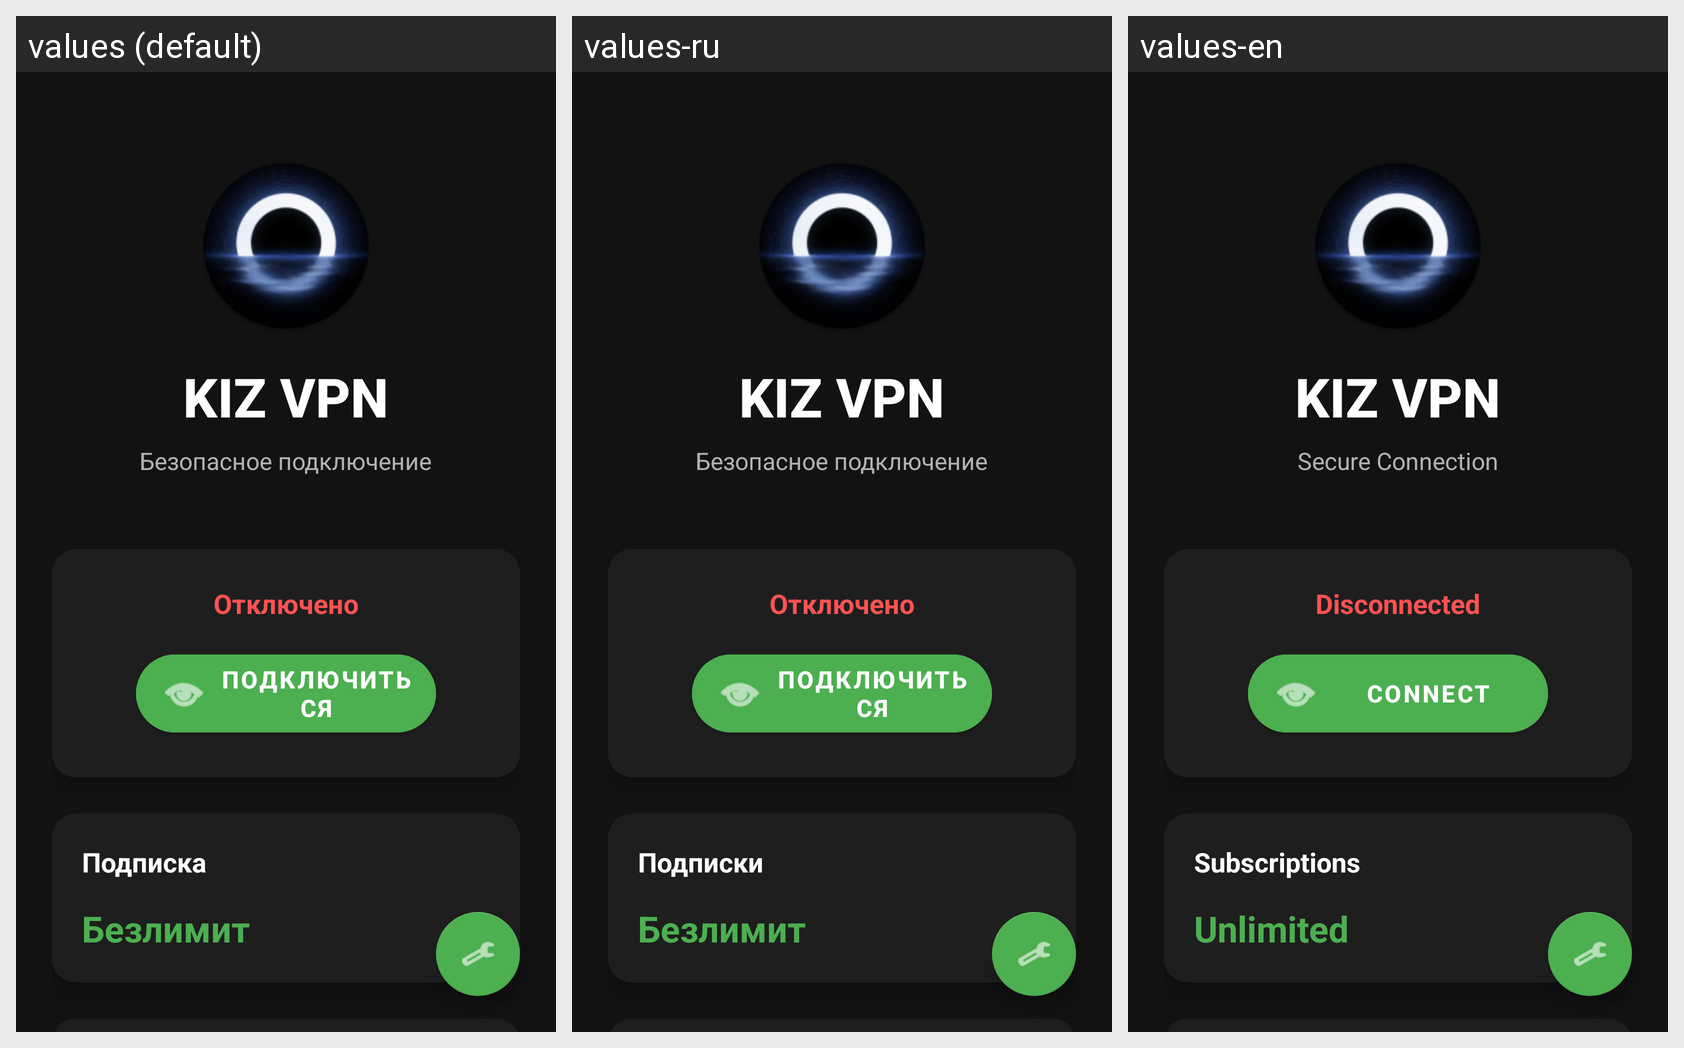

The Android screen above is rendered under several locales of the same app. Produce the string resources it draws, with the default and per-locale values.
Android screen res/layout/activity_main.xml rendered under 3 locales, left to right: values (default), values-ru, values-en. Device: Nexus 5 (rendered at 1080×1920; each locale shown at half size, 540×960, under a caption strip naming it); theme Theme.KizVpn.
Strings drawn on this screen, with the default value and each locale's value (text and hints the layout hard-codes, and strings that could not be matched under every locale, appear in the picture but are not listed):

app_name
  values: KIZ VPN
  values-ru: KIZ VPN
  values-en: KIZ VPN

main_title
  values: KIZ VPN
  values-ru: KIZ VPN
  values-en: KIZ VPN

main_subtitle
  values: Безопасное подключение
  values-ru: Безопасное подключение
  values-en: Secure Connection

disconnected
  values: Отключено
  values-ru: Отключено
  values-en: Disconnected

connect
  values: Подключиться
  values-ru: Подключиться
  values-en: Connect

subscription_title
  values: Подписка
  values-ru: Подписки
  values-en: Subscriptions

unlimited
  values: Безлимит
  values-ru: Безлимит
  values-en: Unlimited
